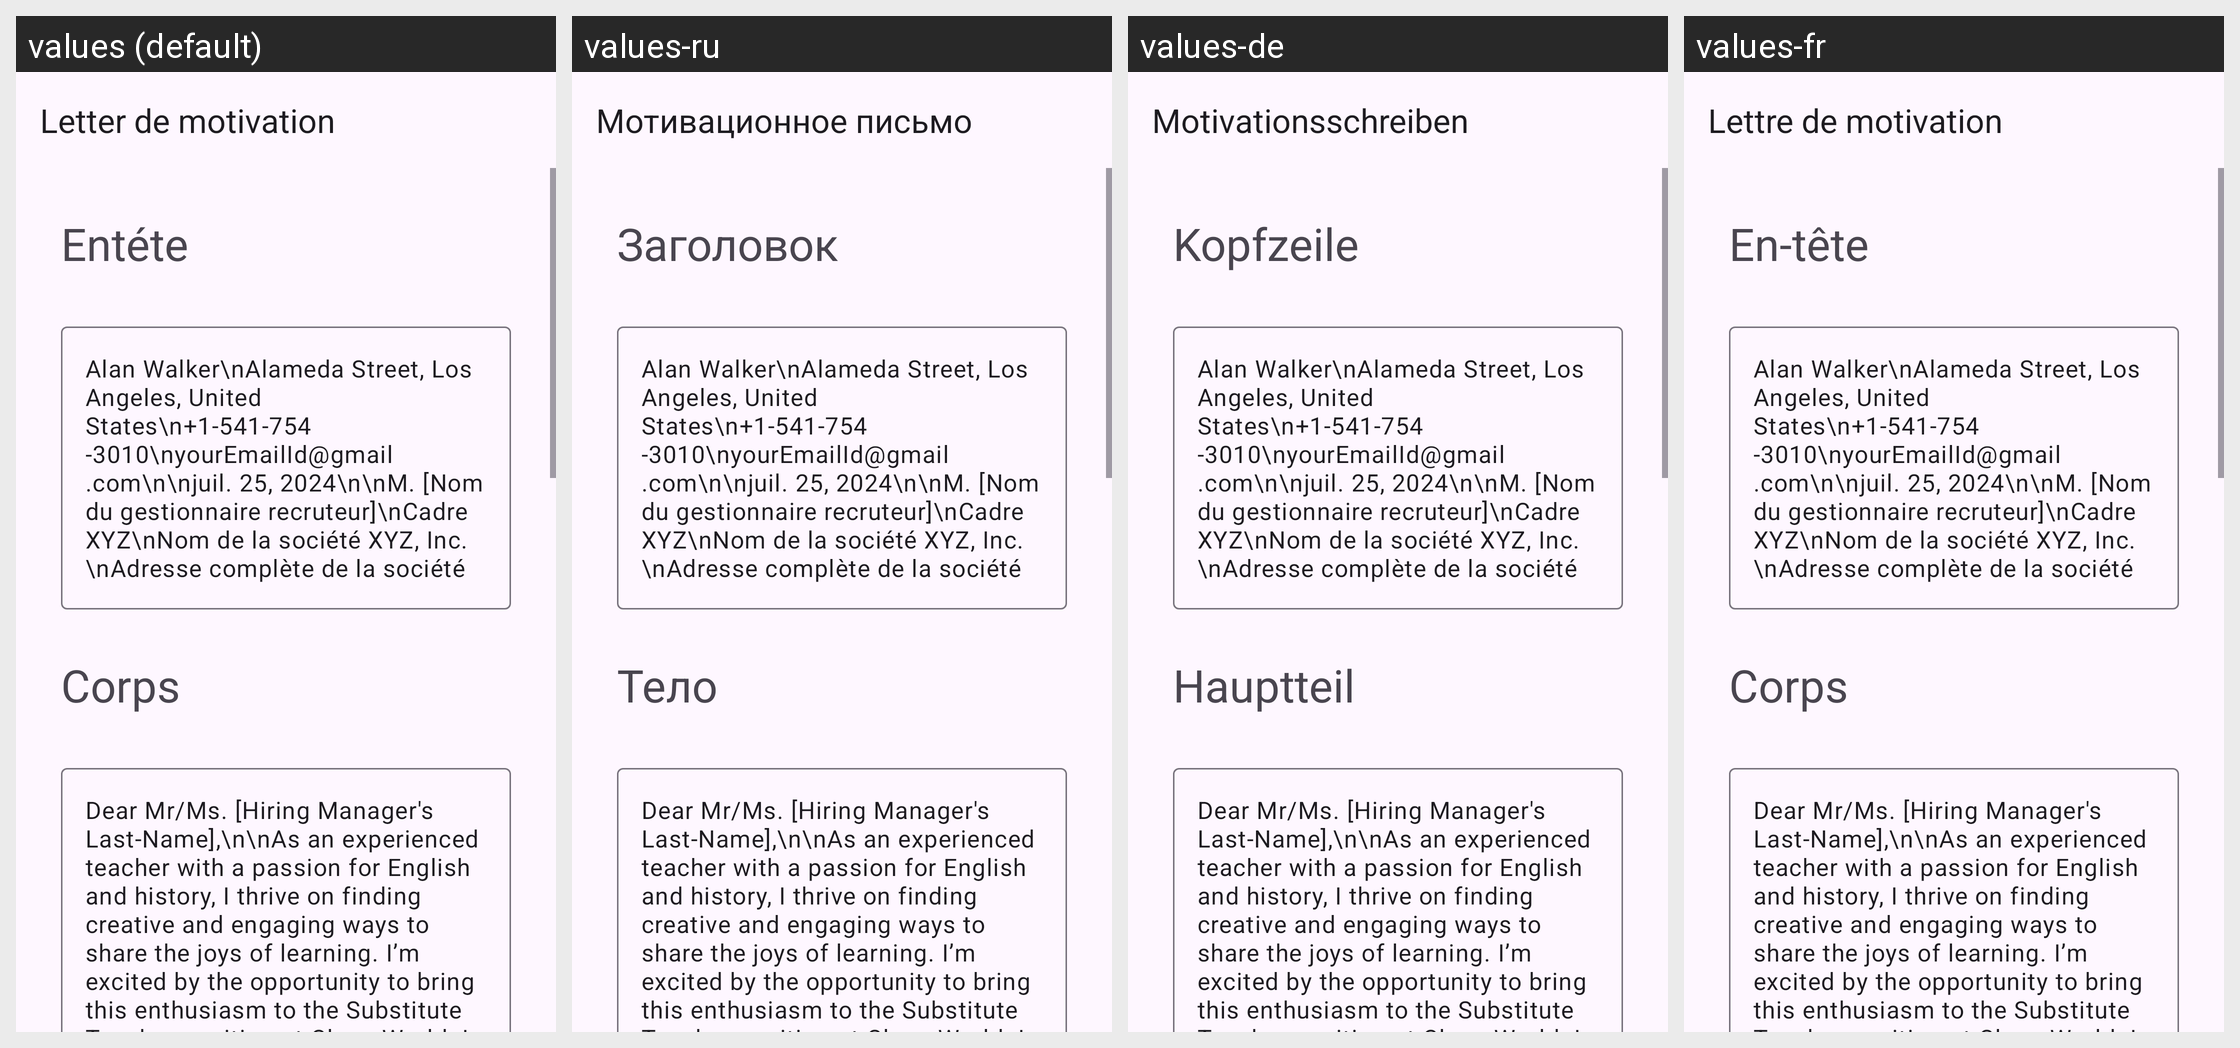

This grid shows one Android layout under several languages. Give, for every string resource on the screen, its name, the default text and each shown locale's text.
Android screen res/layout/activity_substitute_teacher.xml rendered under 4 locales, left to right: values (default), values-ru, values-de, values-fr. Device: Nexus 5 (rendered at 1080×1920; each locale shown at half size, 540×960, under a caption strip naming it); theme Theme.App_creat_profesionell_cv.
Other locales in the repository, not shown: values-en, values-it.
Strings drawn on this screen, with the default value and each locale's value (text and hints the layout hard-codes, and strings that could not be matched under every locale, appear in the picture but are not listed):

letter_de_motivation
  values: Letter de motivation
  values-ru: Мотивационное письмо
  values-de: Motivationsschreiben
  values-fr: Lettre de motivation

ent_te
  values: Entéte
  values-ru: Заголовок
  values-de: Kopfzeile
  values-fr: En-tête

corps
  values: Corps
  values-ru: Тело
  values-de: Hauptteil
  values-fr: Corps
